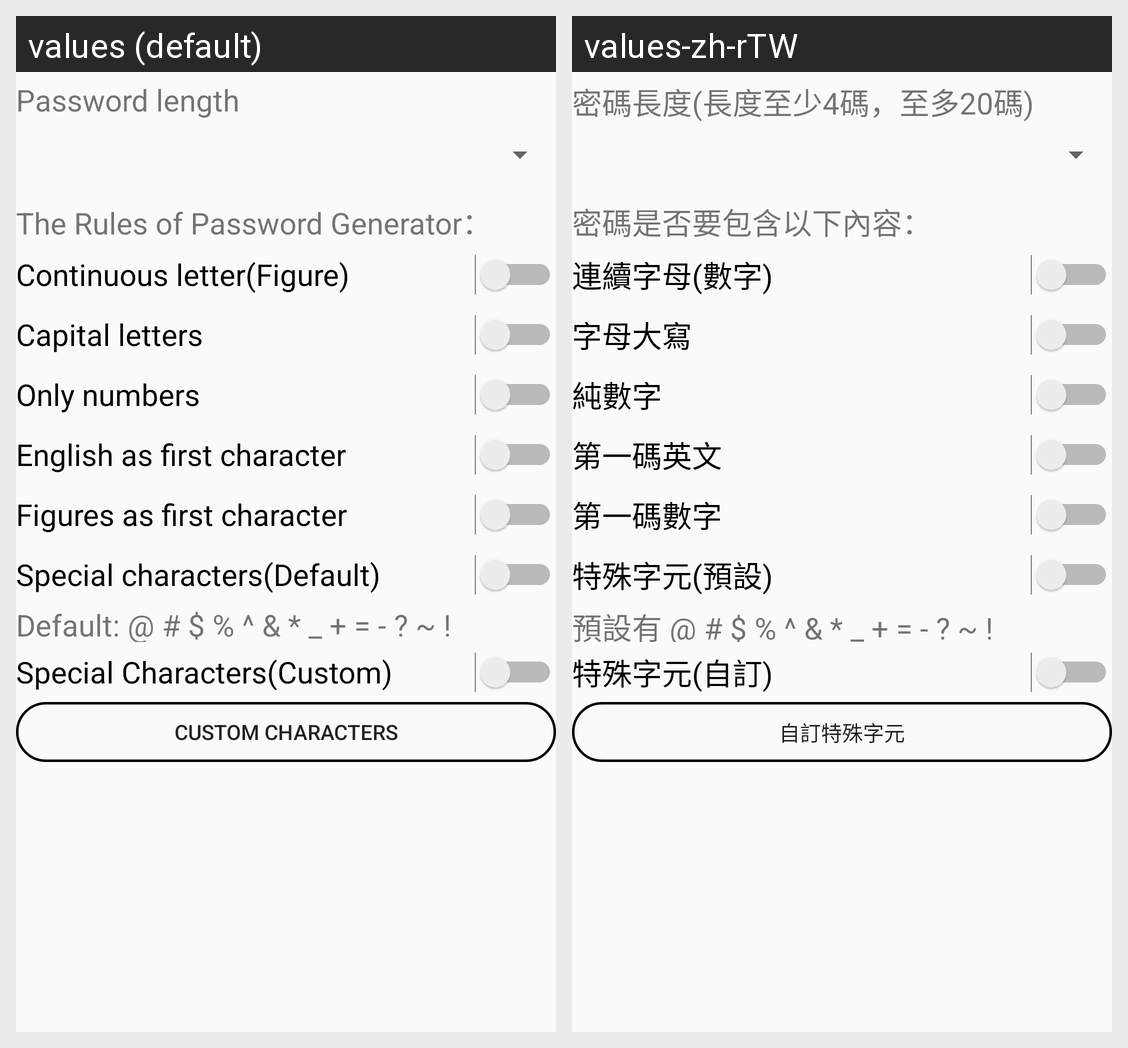

This grid shows one Android layout under two languages. Give, for every string resource on the screen, its name, the default text and each shown locale's text.
Android screen res/layout/normal_login_setting.xml rendered under 2 locales, left to right: values (default), values-zh-rTW. Device: Nexus 5 (rendered at 1080×1920; each locale shown at half size, 540×960, under a caption strip naming it); theme AppTheme.NoActionBar.
Strings drawn on this screen, with the default value and each locale's value (text and hints the layout hard-codes, and strings that could not be matched under every locale, appear in the picture but are not listed):

normal_login_setting_7
  values: Password length
  values-zh-rTW: 密碼長度(長度至少4碼，至多20碼)

normal_login_setting_1
  values: The Rules of Password Generator：
  values-zh-rTW: 密碼是否要包含以下內容：

normal_login_setting_4
  values: Continuous letter(Figure)
  values-zh-rTW: 連續字母(數字)

normal_login_setting_5
  values: Capital letters
  values-zh-rTW: 字母大寫

normal_login_setting_6
  values: Only numbers
  values-zh-rTW: 純數字

normal_login_setting_8
  values: English as first character
  values-zh-rTW: 第一碼英文

normal_login_setting_9
  values: Figures as first character
  values-zh-rTW: 第一碼數字

normal_login_setting_2
  values: Special characters(Default)
  values-zh-rTW: 特殊字元(預設)

normal_login_setting_3
  values: Default: @ # $ % ^ & * _ + = - ? ~ !
  values-zh-rTW: 預設有 @ # $ % ^ & * _ + = - ? ~ !

normal_login_setting_10
  values: Special Characters(Custom)
  values-zh-rTW: 特殊字元(自訂)

normal_login_setting_11
  values: Custom Characters
  values-zh-rTW: 自訂特殊字元
